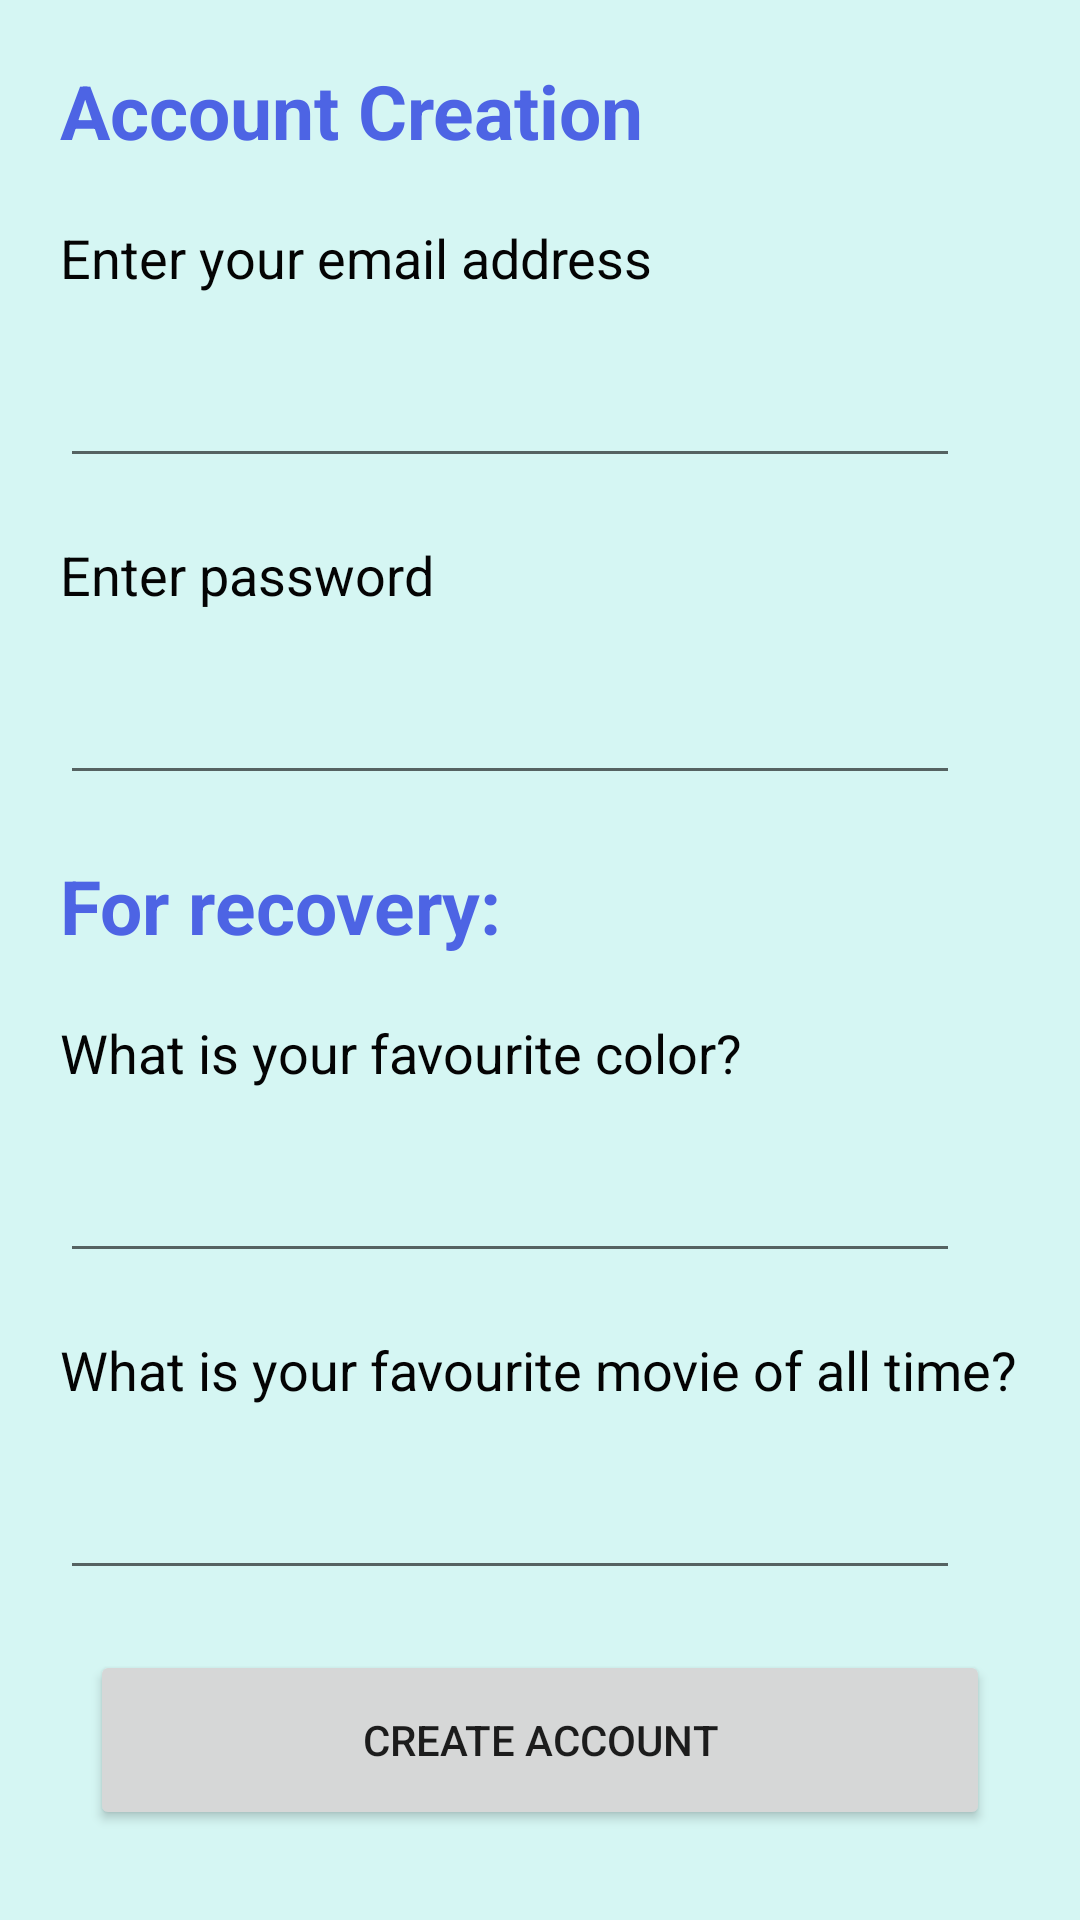

Write the Android layout XML for this screen, with the resource values it uses.
<!-- AndroidManifest.xml: application theme Theme.RentalU -->
<!-- res/layout/activity_account.xml -->
<?xml version="1.0" encoding="utf-8"?>
<RelativeLayout xmlns:android="http://schemas.android.com/apk/res/android"
    xmlns:app="http://schemas.android.com/apk/res-auto"
    xmlns:tools="http://schemas.android.com/tools"
    android:layout_width="match_parent"
    android:layout_height="match_parent"
    tools:context=".AccountActivity"
    android:background="#D5F6F3">
    <TextView
        android:layout_width="wrap_content"
        android:layout_height="wrap_content"
        android:id="@+id/text"
        android:text="Account Creation"
        android:textSize="25dp"
        android:textColor="#4D64E4"
        android:textStyle="bold"
        android:layout_marginTop="20dp"
        android:layout_marginLeft="20dp"/>
    <TextView
        android:layout_width="wrap_content"
        android:layout_height="wrap_content"
        android:text="Enter your email address"
        android:layout_below="@id/text"
        android:id="@+id/text1"
        android:textSize="18dp"
        android:textColor="#040404"
        android:layout_marginTop="20dp"
        android:layout_marginLeft="20dp"/>
    <EditText
        android:layout_width="300dp"
        android:layout_height="wrap_content"
        android:id="@+id/ed1"
        android:layout_below="@id/text1"
        android:layout_marginTop="20dp"
        android:layout_marginLeft="20dp"
        />
    <TextView
        android:layout_width="wrap_content"
        android:layout_height="wrap_content"
        android:text="Enter password"
        android:layout_below="@id/ed1"
        android:id="@+id/text2"
        android:textSize="18dp"
        android:textColor="#040404"
        android:layout_marginTop="20dp"
        android:layout_marginLeft="20dp"/>
    <EditText
        android:layout_width="300dp"
        android:layout_height="wrap_content"
        android:id="@+id/ed2"
        android:layout_below="@id/text2"
        android:layout_marginTop="20dp"
        android:layout_marginLeft="20dp"
        />
    <TextView
        android:layout_width="wrap_content"
        android:layout_height="wrap_content"
        android:id="@+id/text3"
        android:layout_below="@id/ed2"
        android:text="For recovery: "
        android:textSize="25dp"
        android:textColor="#4D64E4"
        android:textStyle="bold"
        android:layout_marginTop="20dp"
        android:layout_marginLeft="20dp"/>
    <TextView
        android:layout_width="wrap_content"
        android:layout_height="wrap_content"
        android:text="What is your favourite color?"
        android:layout_below="@id/text3"
        android:id="@+id/text4"
        android:textSize="18dp"
        android:textColor="#040404"
        android:layout_marginTop="20dp"
        android:layout_marginLeft="20dp"/>
    <EditText
        android:layout_width="300dp"
        android:layout_height="wrap_content"
        android:id="@+id/ed3"
        android:layout_below="@id/text4"
        android:layout_marginTop="20dp"
        android:layout_marginLeft="20dp" />
    <TextView
        android:layout_width="wrap_content"
        android:layout_height="wrap_content"
        android:text="What is your favourite movie of all time?"
        android:layout_below="@id/ed3"
        android:id="@+id/text5"
        android:textSize="18dp"
        android:textColor="#040404"
        android:layout_marginTop="20dp"
        android:layout_marginLeft="20dp"/>
    <EditText
        android:layout_width="300dp"
        android:layout_height="wrap_content"
        android:id="@+id/ed4"
        android:layout_below="@id/text5"
        android:layout_marginTop="20dp"
        android:layout_marginLeft="20dp" />
    <Button
        android:layout_width="300dp"
        android:layout_height="60dp"
        android:text="Create Account"
        android:layout_marginTop="20dp"
        android:layout_below="@id/ed4"
        android:id="@+id/button"
        android:layout_centerHorizontal="true"/>

</RelativeLayout>
<!-- resources referenced by this layout -->
<resources>
  <style name="Theme.RentalU" parent="Theme.MaterialComponents.DayNight.DarkActionBar">
          
          <item name="colorPrimary">@color/purple_500</item>
          <item name="colorPrimaryVariant">@color/purple_700</item>
          <item name="colorOnPrimary">@color/white</item>
          
          <item name="colorSecondary">@color/teal_200</item>
          <item name="colorSecondaryVariant">@color/teal_700</item>
          <item name="colorOnSecondary">@color/black</item>
          
          <item name="android:statusBarColor">?attr/colorPrimaryVariant</item>
          
      </style>
  <!-- not gathered from this repository: default colours our renderer supplied (Android Studio template values) -->
  <color name="purple_500">#FF6200EE</color>
  <color name="purple_700">#FF3700B3</color>
  <color name="teal_200">#FF03DAC5</color>
  <color name="teal_700">#FF018786</color>
  <color name="black">#FF000000</color>
  <color name="white">#FFFFFFFF</color>
</resources>
